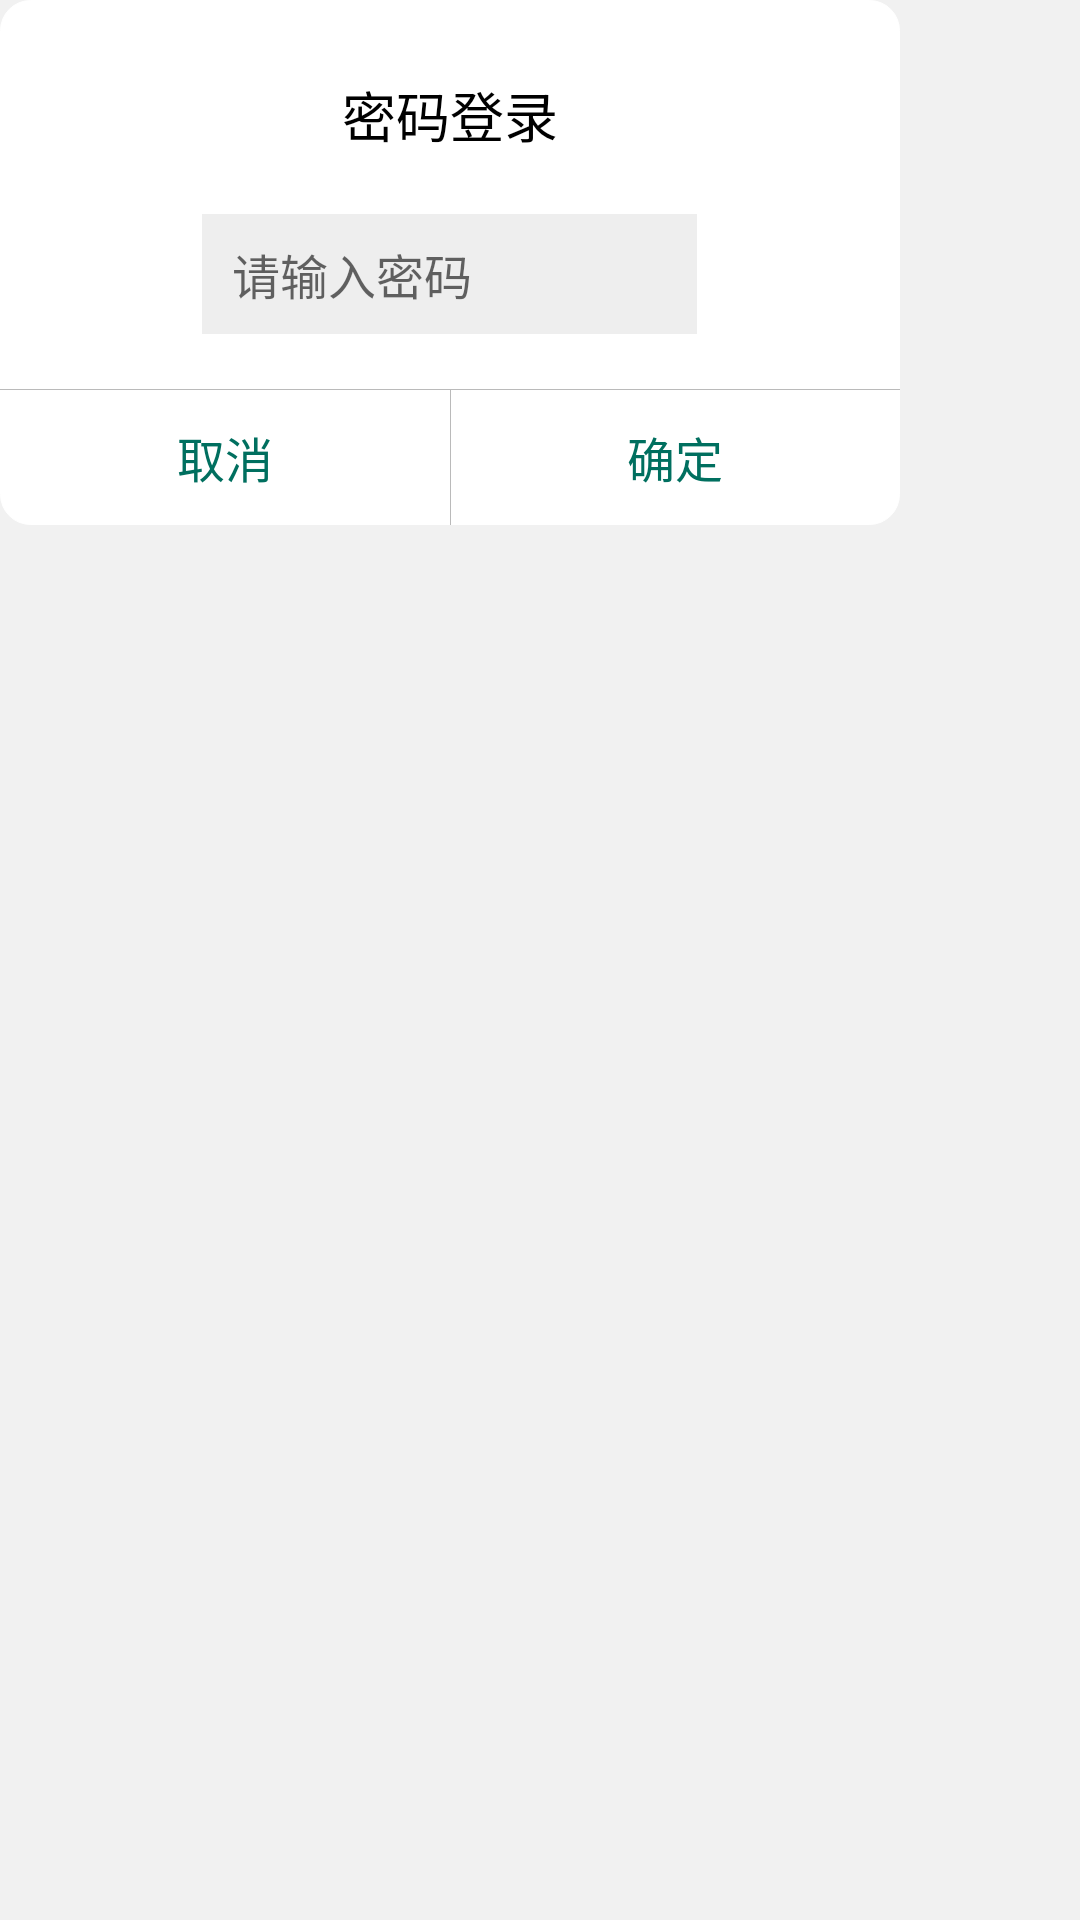

The Android layout XML behind this screen, and the referenced resources:
<!-- AndroidManifest.xml: application theme AppTheme -->
<!-- res/layout/dialog_login.xml -->
<?xml version="1.0" encoding="utf-8"?>
<LinearLayout xmlns:android="http://schemas.android.com/apk/res/android"
    android:layout_width="fill_parent"
    android:layout_height="wrap_content"
    android:orientation="vertical">

    <RelativeLayout
        android:layout_width="300dip"
        android:layout_height="175dip"
        android:background="@drawable/bg_fillet">

        <TextView
            android:id="@+id/tv_01"
            android:layout_width="fill_parent"
            android:layout_height="wrap_content"
            android:layout_marginTop="25dip"
            android:gravity="center"
            android:text="密码登录"
            android:textColor="@color/color000"
            android:textSize="18dip" />

        <EditText
            android:id="@+id/et_password"
            android:layout_width="165dip"
            android:layout_height="40dip"
            android:layout_below="@+id/tv_01"
            android:layout_centerHorizontal="true"
            android:layout_marginTop="20dip"
            android:background="@color/colorEEE"
            android:hint="请输入密码"

            android:inputType="textPassword"
            android:maxLength="20"
            android:paddingLeft="10dp"
            android:paddingRight="10dp"
            android:singleLine="true"
            android:textColor="@color/color000"
            android:textCursorDrawable="@null"
            android:textSize="16dip" />

        <View
            android:layout_width="match_parent"
            android:layout_height="1px"
            android:layout_above="@+id/layout_bottom"
            android:background="#BABABA" />

        <LinearLayout
            android:id="@+id/layout_bottom"
            android:layout_width="match_parent"
            android:layout_height="45dp"
            android:layout_alignParentBottom="true"
            android:gravity="center">

            <Button
                android:id="@+id/btn_dialog_left"
                android:layout_width="match_parent"
                android:layout_height="match_parent"
                android:layout_weight="1"
                android:background="@drawable/btn_dialog_left_selector"
                android:paddingLeft="10dp"
                android:paddingRight="10dp"
                android:text="取消"
                android:textColor="@drawable/btn_dialog_text_selector"
                android:textSize="16dip" />

            <TextView
                android:layout_width="1px"
                android:layout_height="match_parent"
                android:background="#BABABA" />

            <Button
                android:id="@+id/btn_dialog_right"
                android:layout_width="match_parent"
                android:layout_height="match_parent"
                android:layout_weight="1"
                android:background="@drawable/btn_dialog_right_selector"
                android:paddingLeft="10dp"
                android:paddingRight="10dp"
                android:text="确定"
                android:textColor="@drawable/btn_dialog_text_selector"
                android:textSize="16dip" />
        </LinearLayout>
    </RelativeLayout>
</LinearLayout>
<!-- resources referenced by this layout -->
<resources>
  <color name="color000">#000000</color>
  <color name="colorEEE">#EEEEEE</color>
  <!-- drawable bg_fillet (drawable) -->
  <?xml version="1.0" encoding="utf-8"?>
  <selector xmlns:android="http://schemas.android.com/apk/res/android">
  
      <item>
          <shape>
  
              
              <solid android:color="@color/colorFFF" />
              
              <stroke android:width="1px" android:color="@color/colorFFF" />
              
              <corners android:radius="10dp" />
          </shape>
      </item>
  
  </selector>
  <!-- drawable btn_dialog_text_selector (drawable) -->
  <?xml version="1.0" encoding="utf-8"?>
  <selector xmlns:android="http://schemas.android.com/apk/res/android">
      <item android:color="@color/colorFFF" android:state_focused="true" />
      <item android:color="@color/colorFFF" android:state_pressed="true" />
      <item android:color="@color/colorFFF" android:state_selected="true" />
      <item android:color="@color/color006F5F" />
  </selector>
  <style name="AppTheme" parent="Theme.AppCompat.Light.NoActionBar">
          <item name="colorPrimary">@color/colorPrimary</item>
          <item name="colorPrimaryDark">@color/colorPrimaryDark</item>
          <item name="colorAccent">@color/colorAccent</item>
          <item name="android:windowBackground">@color/color_F1F1F1</item>
      </style>
  <color name="colorFFF">#FFFFFF</color>
  <color name="color006F5F">#006F5F</color>
  <color name="colorPrimary">#008577</color>
  <color name="colorPrimaryDark">#00574B</color>
  <color name="colorAccent">#D81B60</color>
  <color name="color_F1F1F1">#F1F1F1</color>
</resources>
